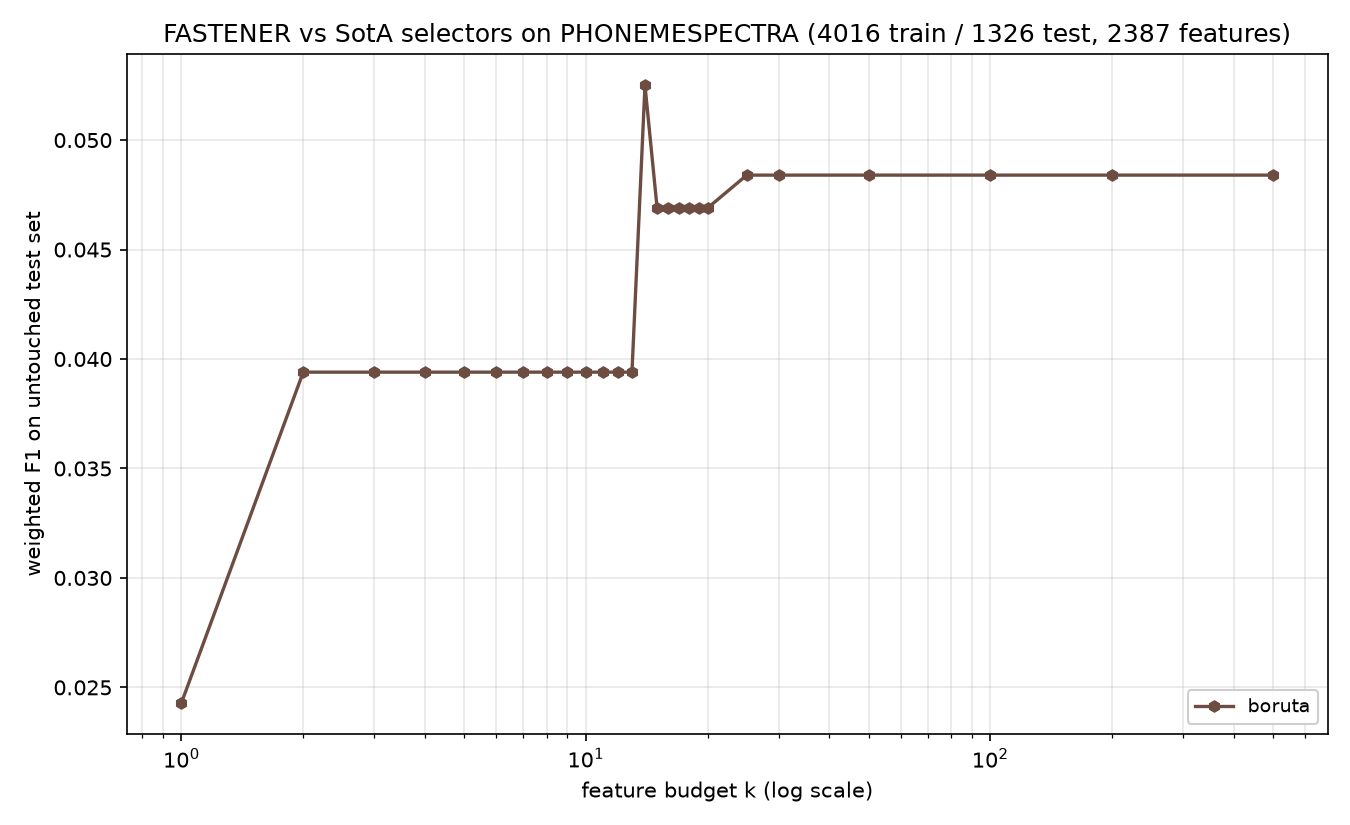

Values plotted in this chart, from the file beside it:
method, algorithm_id, seed, budget_k, n_features_used, val_f1, test_f1, test_accuracy, test_balanced_accuracy
boruta, boruta@9fa04b7+b7e724d#0003, 1999, 1, 1, 0.0262, 0.0243, 0.0241, 0.0241
boruta, boruta@9fa04b7+b7e724d#0003, 1999, 2, 2, 0.0522, 0.0394, 0.0385, 0.0385
boruta, boruta@9fa04b7+b7e724d#0003, 1999, 3, 2, 0.0522, 0.0394, 0.0385, 0.0385
boruta, boruta@9fa04b7+b7e724d#0003, 1999, 4, 2, 0.0522, 0.0394, 0.0385, 0.0385
boruta, boruta@9fa04b7+b7e724d#0003, 1999, 5, 2, 0.0522, 0.0394, 0.0385, 0.0385
boruta, boruta@9fa04b7+b7e724d#0003, 1999, 6, 2, 0.0522, 0.0394, 0.0385, 0.0385
boruta, boruta@9fa04b7+b7e724d#0003, 1999, 7, 2, 0.0522, 0.0394, 0.0385, 0.0385
boruta, boruta@9fa04b7+b7e724d#0003, 1999, 8, 2, 0.0522, 0.0394, 0.0385, 0.0385
boruta, boruta@9fa04b7+b7e724d#0003, 1999, 9, 2, 0.0522, 0.0394, 0.0385, 0.0385
boruta, boruta@9fa04b7+b7e724d#0003, 1999, 10, 2, 0.0522, 0.0394, 0.0385, 0.0385
boruta, boruta@9fa04b7+b7e724d#0003, 1999, 11, 2, 0.0522, 0.0394, 0.0385, 0.0385
boruta, boruta@9fa04b7+b7e724d#0003, 1999, 12, 2, 0.0522, 0.0394, 0.0385, 0.0385
boruta, boruta@9fa04b7+b7e724d#0003, 1999, 13, 2, 0.0522, 0.0394, 0.0385, 0.0385
boruta, boruta@9fa04b7+b7e724d#0003, 1999, 14, 14, 0.0525, 0.0525, 0.0528, 0.0528
boruta, boruta@9fa04b7+b7e724d#0003, 1999, 15, 15, 0.0607, 0.0469, 0.0468, 0.0468
boruta, boruta@9fa04b7+b7e724d#0003, 1999, 16, 15, 0.0607, 0.0469, 0.0468, 0.0468
boruta, boruta@9fa04b7+b7e724d#0003, 1999, 17, 15, 0.0607, 0.0469, 0.0468, 0.0468
boruta, boruta@9fa04b7+b7e724d#0003, 1999, 18, 15, 0.0607, 0.0469, 0.0468, 0.0468
boruta, boruta@9fa04b7+b7e724d#0003, 1999, 19, 15, 0.0607, 0.0469, 0.0468, 0.0468
boruta, boruta@9fa04b7+b7e724d#0003, 1999, 20, 15, 0.0607, 0.0469, 0.0468, 0.0468
boruta, boruta@9fa04b7+b7e724d#0003, 1999, 25, 25, 0.067, 0.0484, 0.049, 0.049
boruta, boruta@9fa04b7+b7e724d#0003, 1999, 30, 25, 0.067, 0.0484, 0.049, 0.049
boruta, boruta@9fa04b7+b7e724d#0003, 1999, 50, 25, 0.067, 0.0484, 0.049, 0.049
boruta, boruta@9fa04b7+b7e724d#0003, 1999, 100, 25, 0.067, 0.0484, 0.049, 0.049
boruta, boruta@9fa04b7+b7e724d#0003, 1999, 200, 25, 0.067, 0.0484, 0.049, 0.049
boruta, boruta@9fa04b7+b7e724d#0003, 1999, 500, 25, 0.067, 0.0484, 0.049, 0.049
